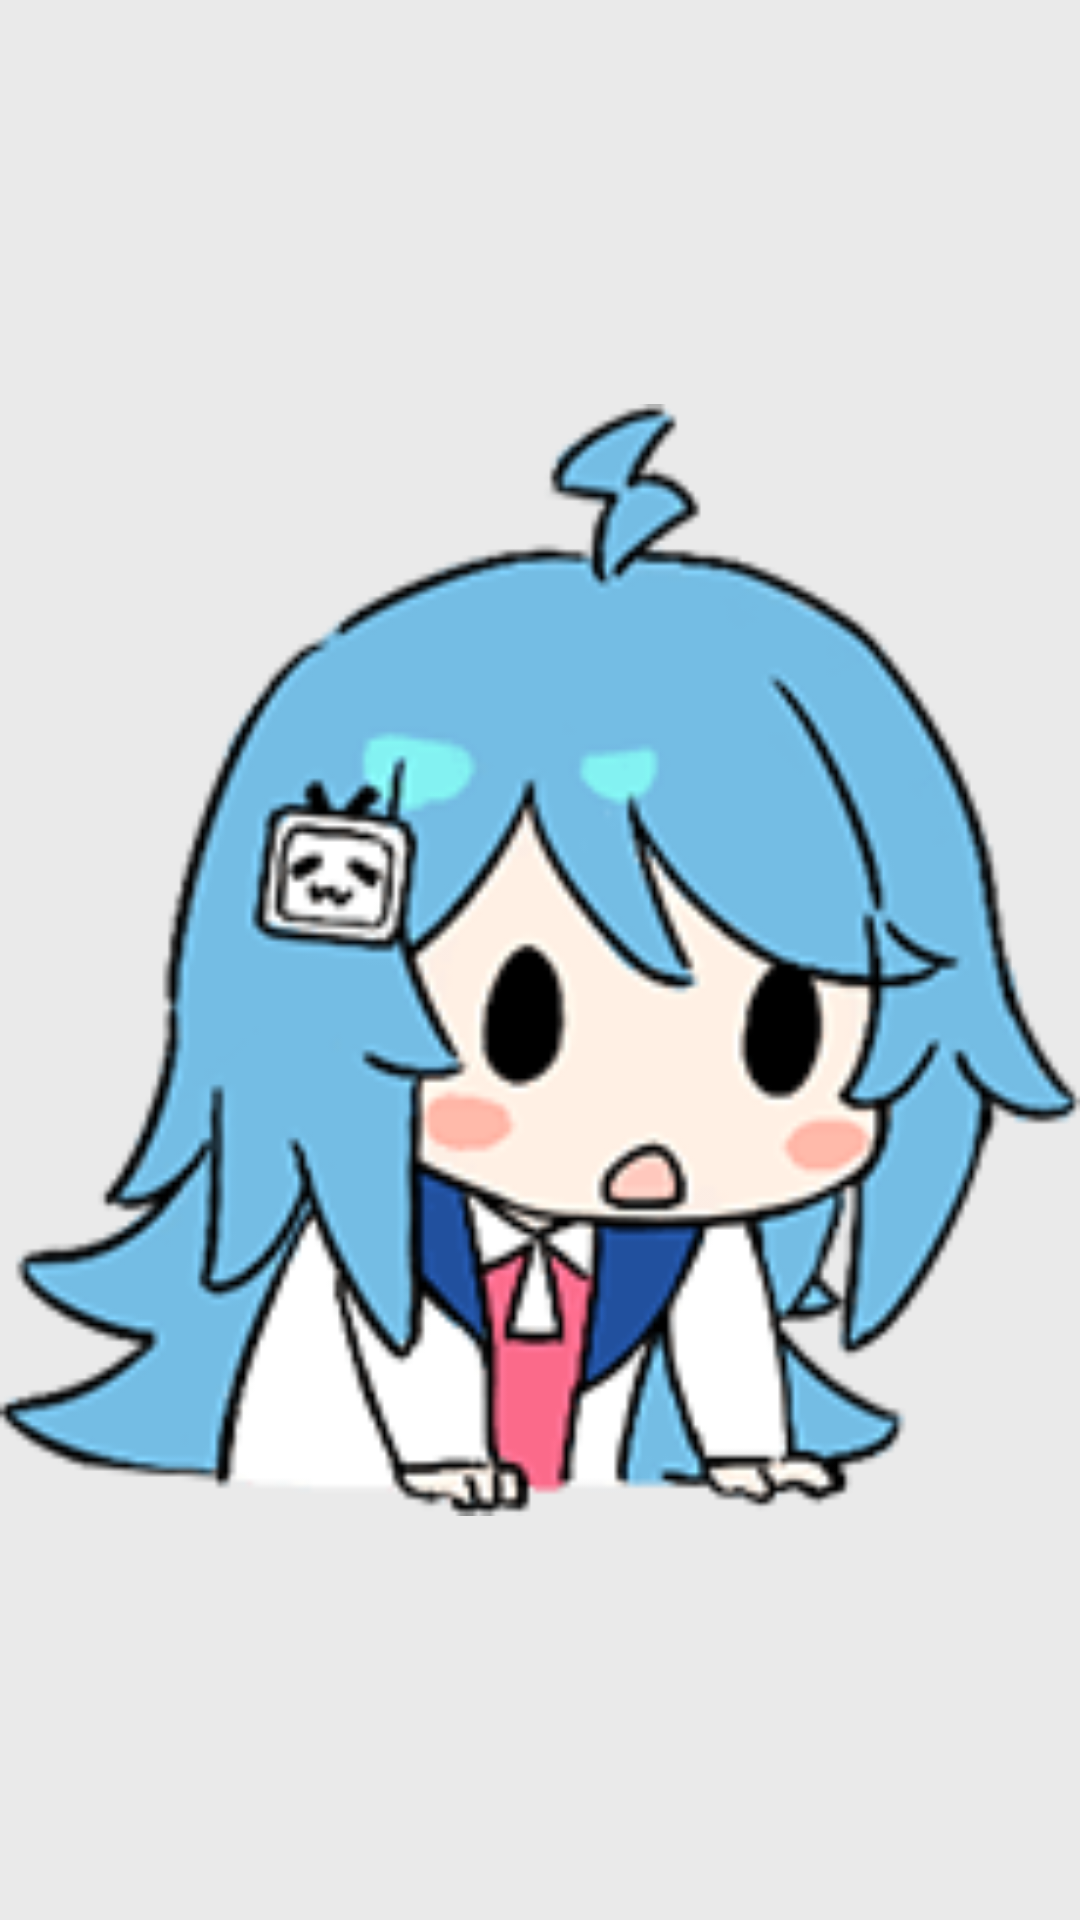

Write the Android layout XML for this screen, with the resource values it uses.
<!-- AndroidManifest.xml: application theme AppTheme.NoActionBar -->
<!-- res/layout/fragment_fan.xml -->
<?xml version="1.0" encoding="utf-8"?>
<LinearLayout xmlns:android="http://schemas.android.com/apk/res/android"
              android:orientation="vertical"
              android:layout_width="match_parent"
              android:layout_height="match_parent">

    <ImageView
        android:layout_width="match_parent"
        android:layout_height="match_parent"
        android:src="@drawable/ic_bangumi_recommend_not_follow_22"/>
</LinearLayout>
<!-- resources referenced by this layout -->
<resources>
  <!-- drawable ic_bangumi_recommend_not_follow_22: png bitmap (drawable-xhdpi-v4, 11287 bytes) -->
  <style name="AppTheme.NoActionBar" parent="AppTheme">
          <item name="windowActionBar">false</item>
          <item name="windowNoTitle">true</item>
      </style>
  <style name="AppTheme" parent="Theme.AppCompat.Light.DarkActionBar">
          
          <item name="colorPrimary">@color/colorPrimary</item>
          <item name="colorPrimaryDark">@color/colorPrimaryDark</item>
          <item name="colorAccent">@color/colorAccent</item>
          <item name="android:windowBackground">@color/gray</item>
      </style>
  <color name="colorPrimary">#FF4080</color>
  <color name="colorPrimaryDark">#FF4080</color>
  <color name="colorAccent">#FF4081</color>
  <color name="gray">#eaeaea</color>
</resources>
